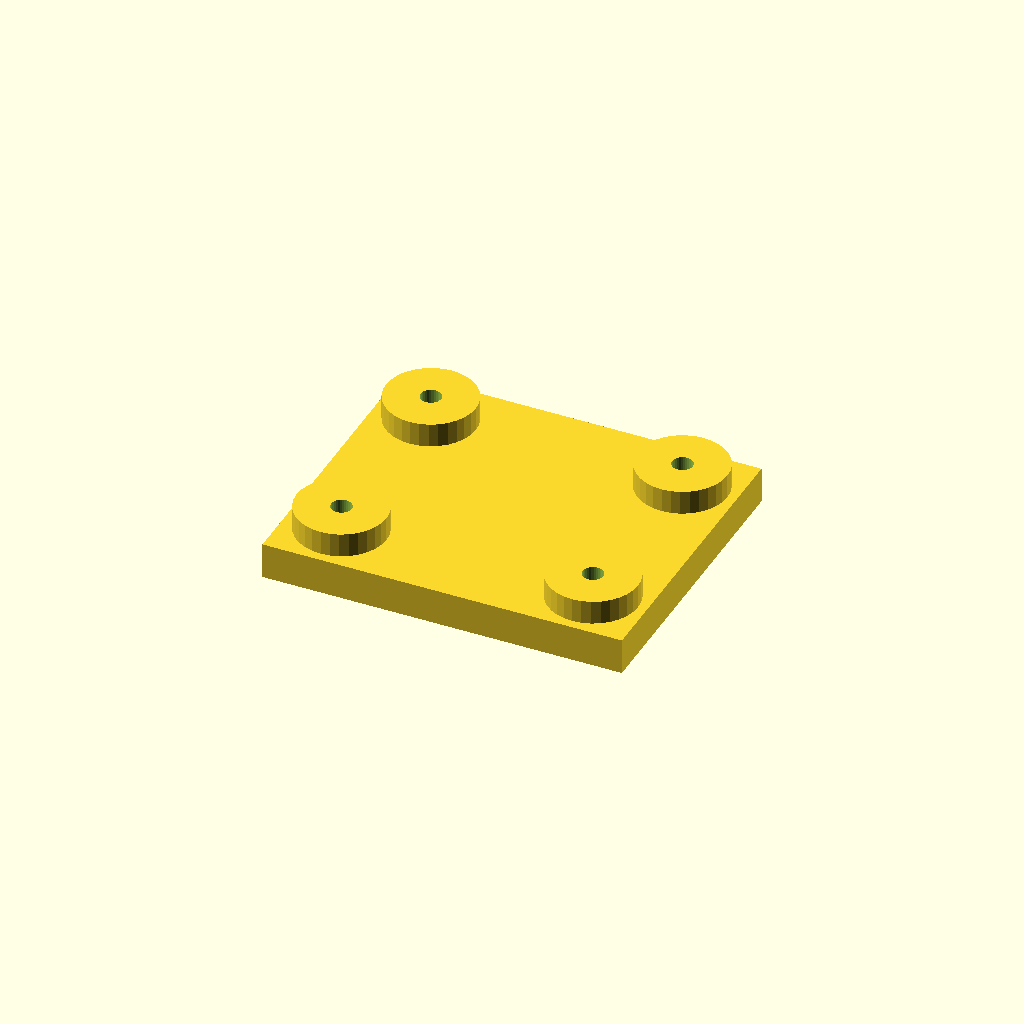
Cell 1: the model at its default parameters.
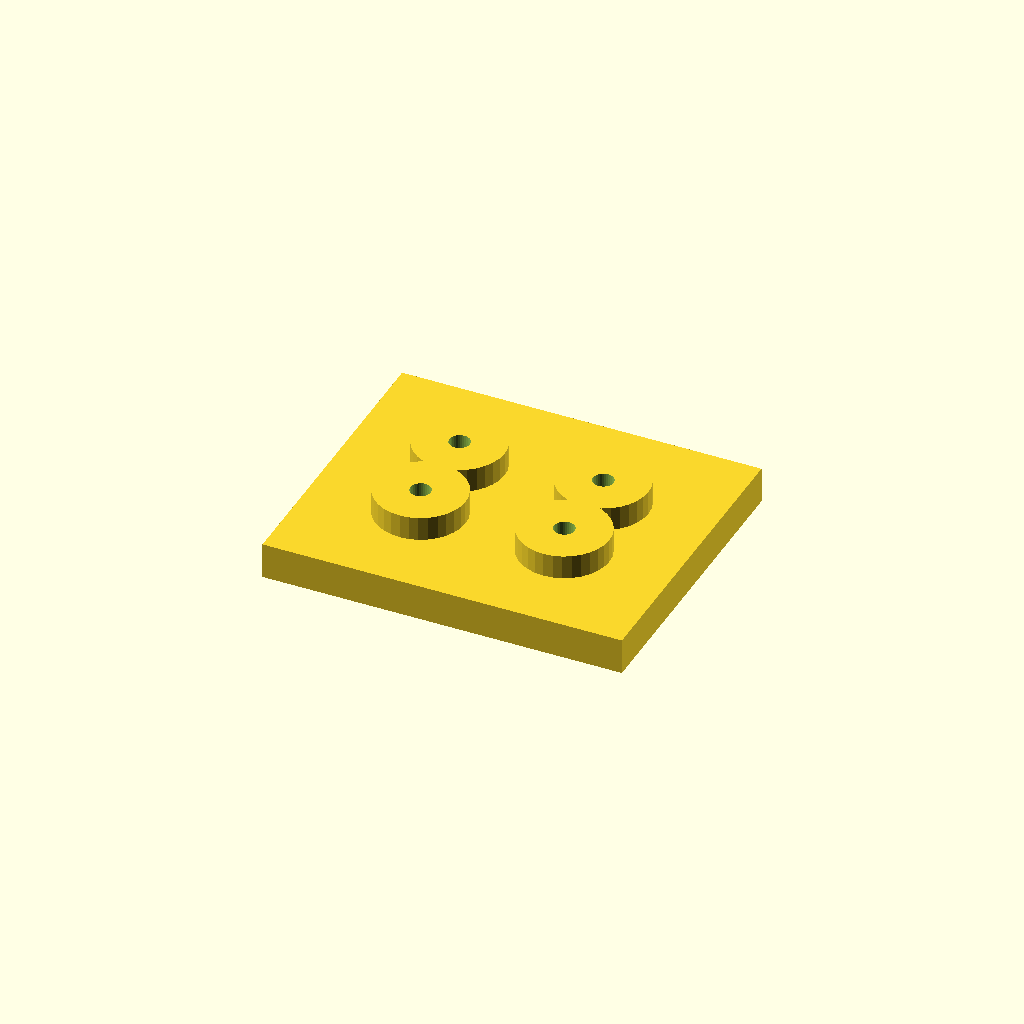
Cell 2: edge = 36 (everything else at default).
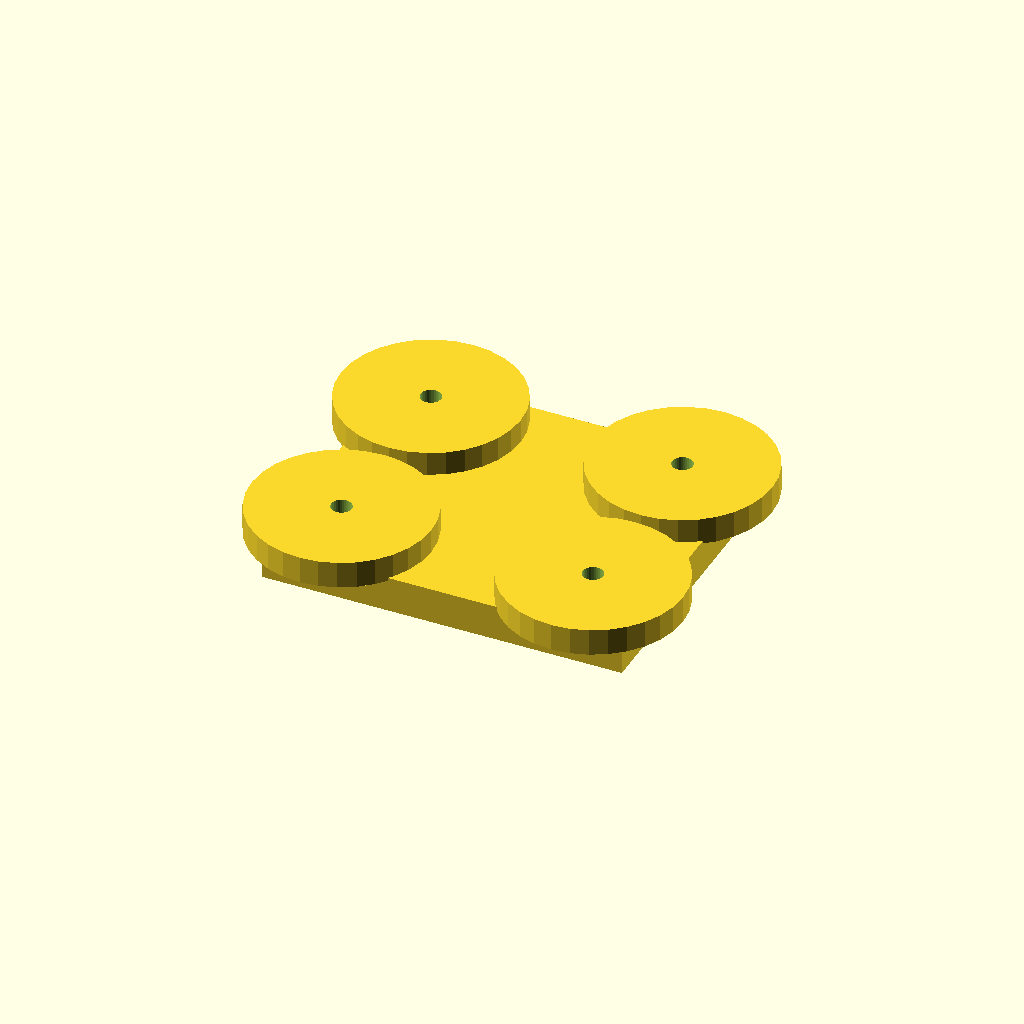
Cell 3 — boss_d set to 60, the other parameters unchanged.
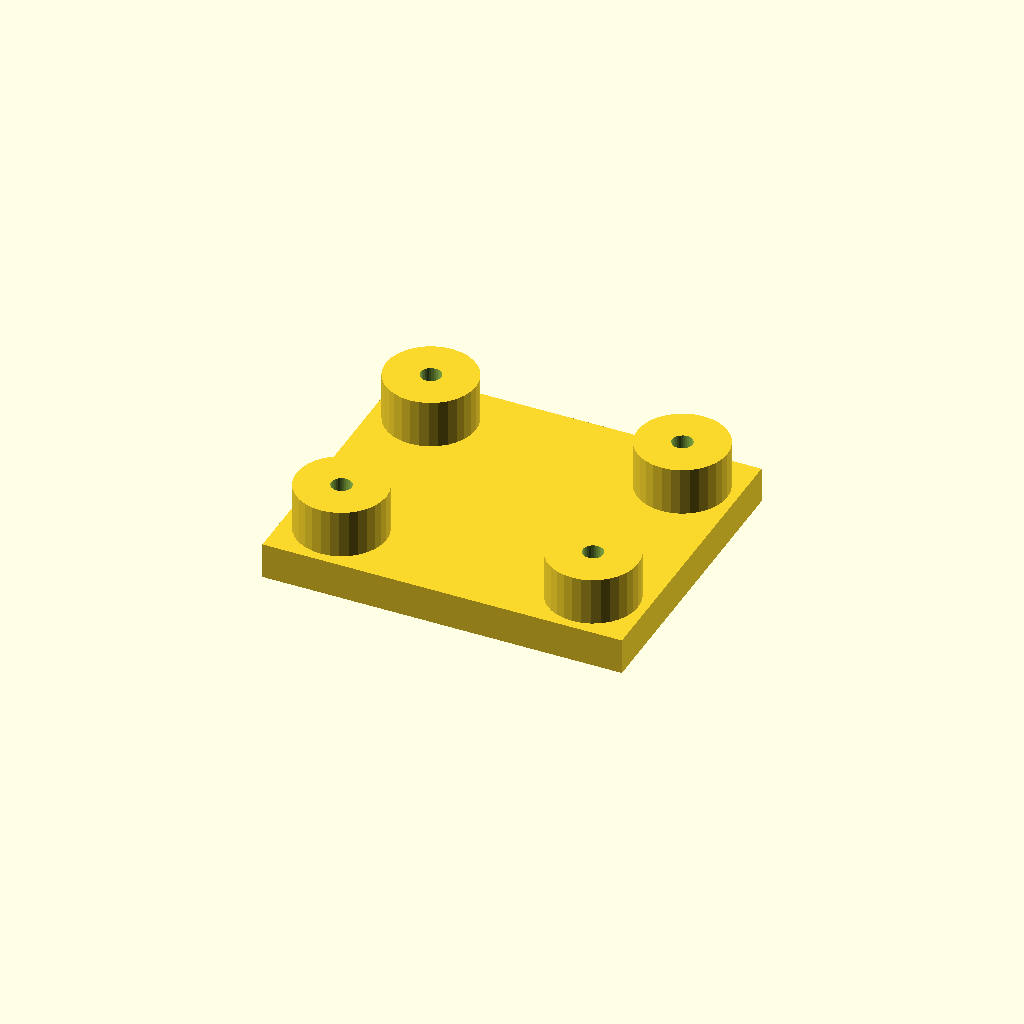
Cell 4 — boss_h set to 16, the other parameters unchanged.
All cells are drawn from one camera (rotation 55°, 0°, 25°, orthographic, colour scheme Cornfield), so only the parameter changes between them.
The OpenSCAD source (optional_data/data/place1/anchorpads/part_0220.scad):
$fn = 32;

// ----------------------------------------------------------------------
// Anchor pads 120 x 100 x 20
// four corner bosses with anchor holes
// ----------------------------------------------------------------------

// --- parameters (mm) ---
plate = [120, 100, 12];  // base plate size (x, y, z)
pads = 4;                // boss count, one per corner
edge = 18;               // boss centre offset from the plate edge
boss_d = 30;             // boss diameter
boss_h = 8;              // boss height above the base plate
bore_d = 6.6;            // nominal hole diameter from the drawing
print_allowance = 0.25;  // clearance added for printing

// --- derived feature positions (mm) ---
hole_d = bore_d + print_allowance;  // = 6.85   hole diameter as printed
height = plate[2] + boss_h;         // = 20   overall height of the part
corner_x = plate[0] / 2 - edge;     // = 42   boss centre X
corner_y = plate[1] / 2 - edge;     // = 32   boss centre Y
feature_centers = [
  [corner_x, corner_y],
  [-corner_x, corner_y],
  [-corner_x, -corner_y],
  [corner_x, -corner_y]
];   // boss centres, anchor holes are drilled there

// base plate, four bosses standing on it, anchor holes all the way through
difference() {
  union() {
    cube(plate, center = true);
    for (centre = feature_centers)
      translate([centre[0], centre[1], plate[2] / 2 - 1])
        cylinder(d = boss_d, h = boss_h + 1);
  }
  for (centre = feature_centers)
    translate([centre[0], centre[1], -height])
      cylinder(d = hole_d, h = 2 * height + 2);  // through boss and plate
}
Parameter table extracted from the source (name, type, default, range or options):
plate: vector, default [120, 100, 12]
pads: number, default 4
edge: number, default 18
boss_d: number, default 30
boss_h: number, default 8
bore_d: number, default 6.6
print_allowance: number, default 0.25
